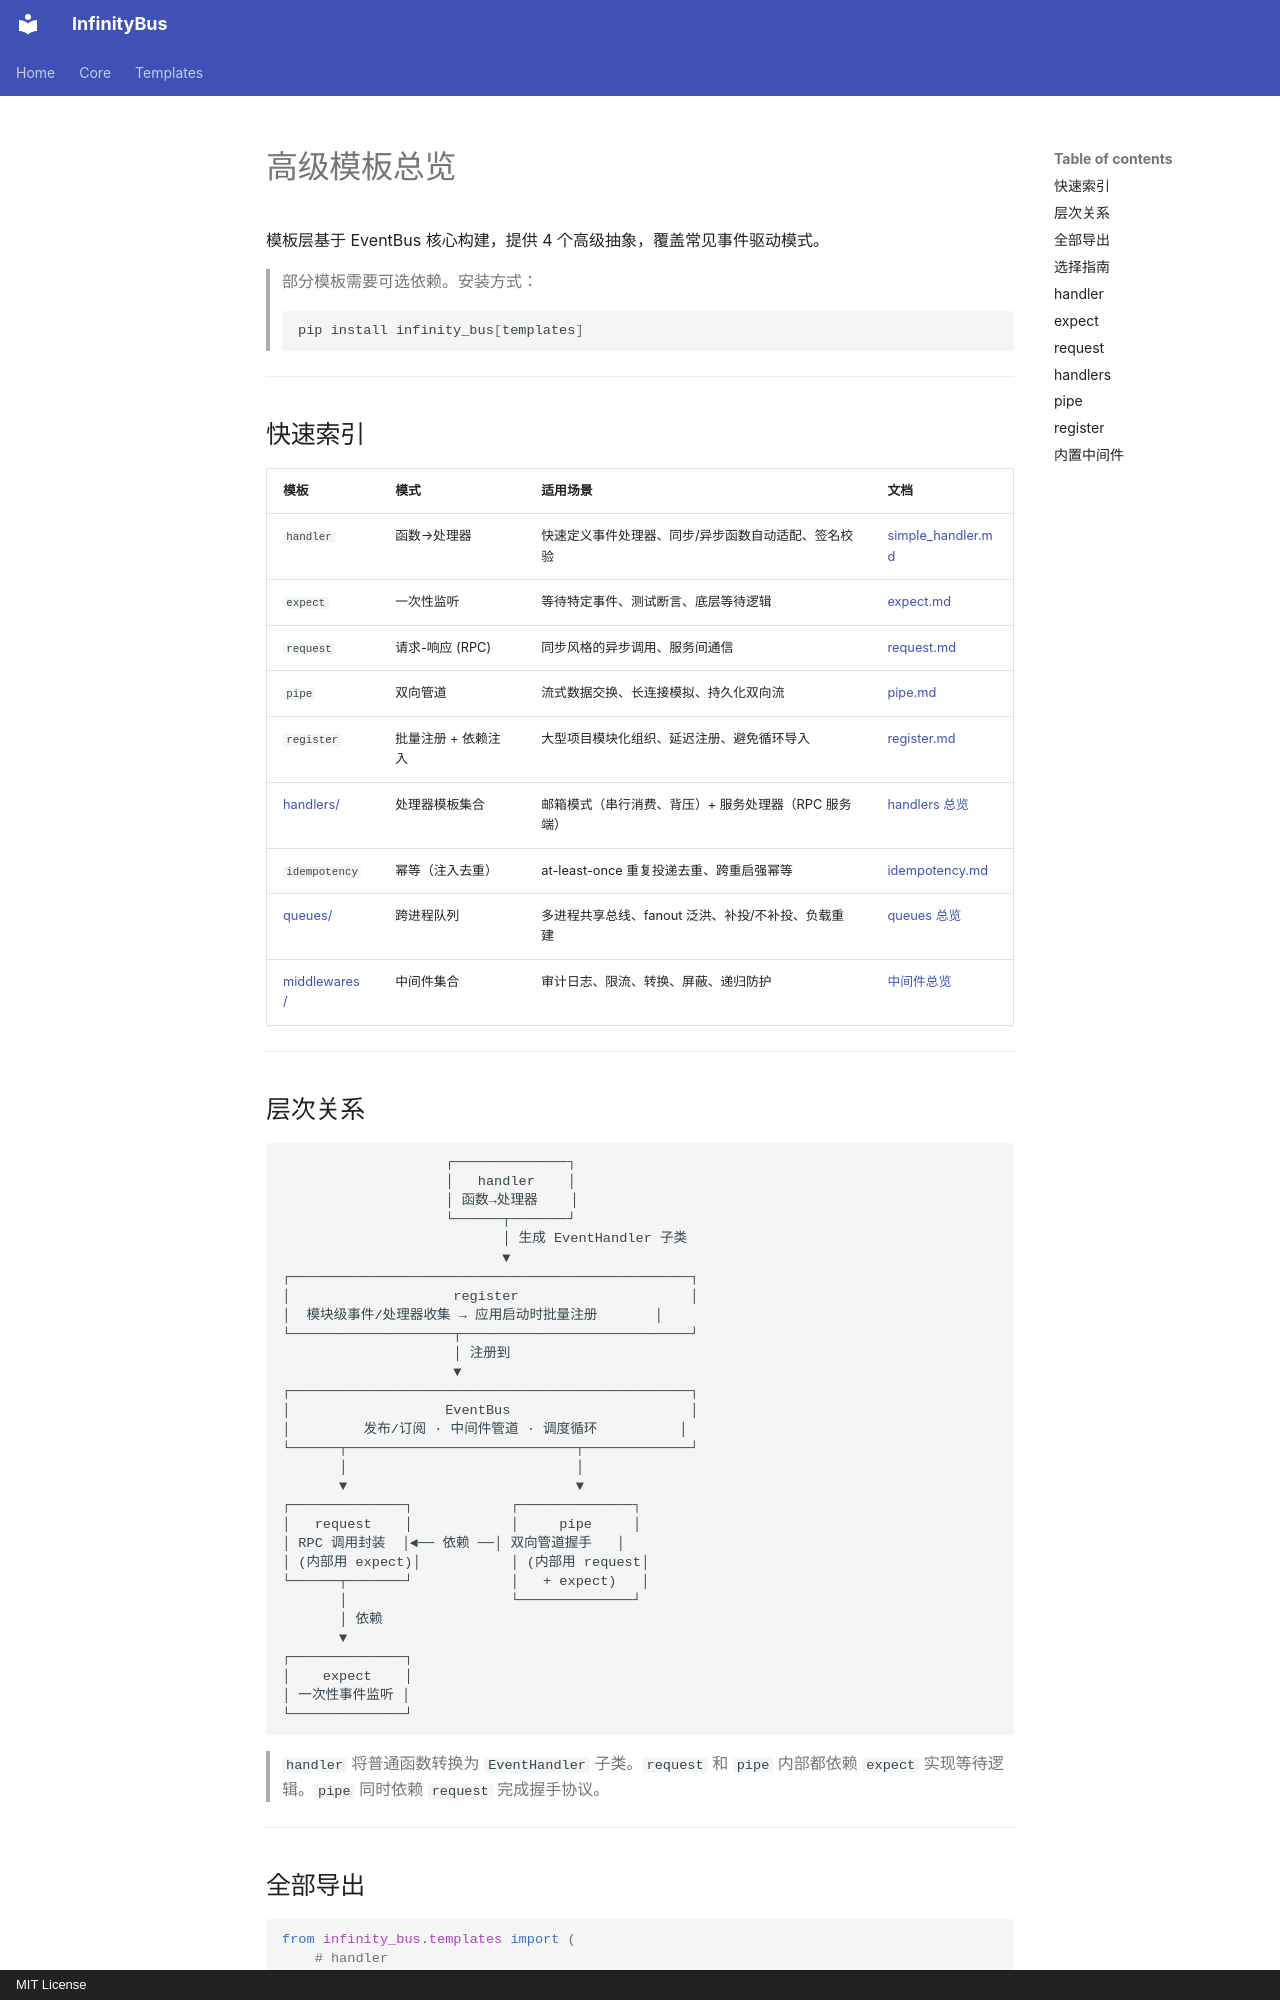

repository: yinbailiang/infinity_bus · page: zh-CN/templates/templates/index.html · generator: mkdocs · copyright: MIT License

# 高级模板总览

模板层基于 EventBus 核心构建，提供 4 个高级抽象，覆盖常见事件驱动模式。

> 部分模板需要可选依赖。安装方式：
>
> ```bash
> pip install infinity_bus[templates]
> ```

---

## 快速索引

| 模板 | 模式 | 适用场景 | 文档 |
| - | - | - | - |
| `handler` | 函数→处理器 | 快速定义事件处理器、同步/异步函数自动适配、签名校验 | [simple_handler.md](simple_handler.md) |
| `expect` | 一次性监听 | 等待特定事件、测试断言、底层等待逻辑 | [expect.md](expect.md) |
| `request` | 请求-响应 (RPC) | 同步风格的异步调用、服务间通信 | [request.md](request.md) |
| `pipe` | 双向管道 | 流式数据交换、长连接模拟、持久化双向流 | [pipe.md](pipe.md) |
| `register` | 批量注册 + 依赖注入 | 大型项目模块化组织、延迟注册、避免循环导入 | [register.md](register.md) |
| [handlers/](handlers/handlers.md) | 处理器模板集合 | 邮箱模式（串行消费、背压）+ 服务处理器（RPC 服务端） | [handlers 总览](handlers/handlers.md) |
| `idempotency` | 幂等（注入去重） | at-least-once 重复投递去重、跨重启强幂等 | [idempotency.md](idempotency.md) |
| [queues/](queues/queues.md) | 跨进程队列 | 多进程共享总线、fanout 泛洪、补投/不补投、负载重建 | [queues 总览](queues/queues.md) |
| [middlewares/](middlewares/middlewares.md) | 中间件集合 | 审计日志、限流、转换、屏蔽、递归防护 | [中间件总览](middlewares/middlewares.md) |

---

## 层次关系

```text
                    ┌──────────────┐
                    │   handler    │
                    │ 函数→处理器    │
                    └──────┬───────┘
                           │ 生成 EventHandler 子类
                           ▼
┌─────────────────────────────────────────────────┐
│                    register                     │
│  模块级事件/处理器收集 → 应用启动时批量注册       │
└────────────────────┬────────────────────────────┘
                     │ 注册到
                     ▼
┌─────────────────────────────────────────────────┐
│                   EventBus                      │
│         发布/订阅 · 中间件管道 · 调度循环          │
└──────┬────────────────────────────┬─────────────┘
       │                            │
       ▼                            ▼
┌──────────────┐            ┌──────────────┐
│   request    │            │     pipe     │
│ RPC 调用封装  │◄── 依赖 ──│ 双向管道握手   │
│ (内部用 expect)│           │ (内部用 request│
└──────┬───────┘            │   + expect)   │
       │                    └──────────────┘
       │ 依赖
       ▼
┌──────────────┐
│    expect    │
│ 一次性事件监听 │
└──────────────┘
```

> `handler` 将普通函数转换为 `EventHandler` 子类。`request` 和 `pipe` 内部都依赖 `expect` 实现等待逻辑。`pipe` 同时依赖 `request` 完成握手协议。

---
